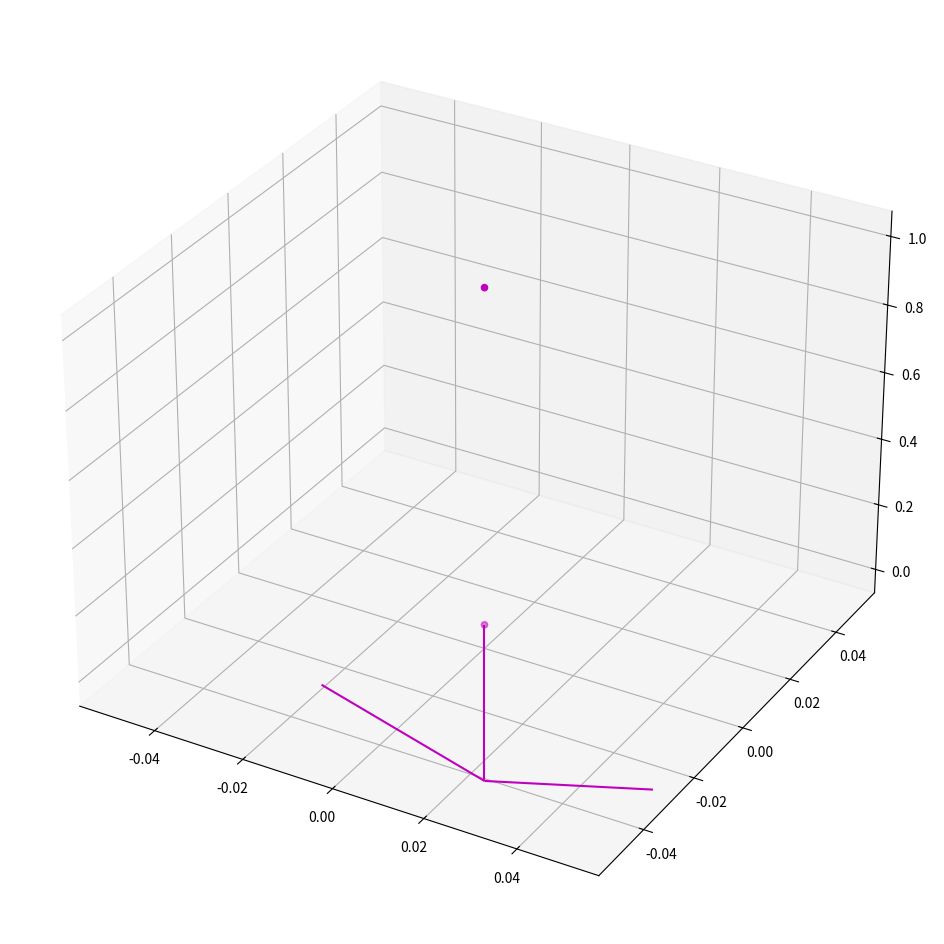

This chart was generated by the following Python code:
#!/usr/bin/env python3
# -*- coding: utf-8 -*-
"""
Created on Tue Apr 20 18:37:06 2021

The idea with this document is to make a model of a rocket that can be used
to simulate thrust vector control on random wind data interpreted by an
accelerometer

@author: maxmhuggins
"""

from mpl_toolkits.mplot3d import Axes3D
import matplotlib.pyplot as plt
import numpy as np
import random

g = 9.81  # m/s^2


class RocketCoordinates:

    def __init__(self, center_of_mass, center_of_pressure, mass):
        self.CenterOfMass = (0, 0, center_of_mass)
        self.CenterOfPressure = (0, 0, center_of_pressure)
        self.Mass = mass
        self.ForceOfGravity = np.array([0, 0, -mass * g])

    def plot_vector(self, vector):
        x, y, z, = 0, 0, 0
        x_dir, y_dir, z_dir = vector[0], vector[1], vector[2]

        return x, y, z, x_dir, y_dir, z_dir

    def rotation(self, theta, vector):
        c, s = np.cos(theta), np.sin(theta)
        R = np.array([(c, -s, 0), (s, c, 0), (0, 0, 1)])

        return R.dot(vector)

    def perturb(self, vector, amount):
        original_mag = np.linalg.norm(vector)
        print(np.linalg.norm(vector))
        random_x, random_y, random_z = (random.uniform(-.1, .1),
                                        random.uniform(-.1, .1),
                                        random.uniform(-.1, .1))
        vector[0] = vector[0] + random_x
        vector[1] = vector[1] + random_y
        vector[2] = vector[2] + random_z
        vector = self.rotation(random.uniform(-amount, amount), vector)
        new_mag = np.linalg.norm(vector)
        vector[0] = vector[0] * new_mag / original_mag
        vector[1] = vector[1] * new_mag / original_mag
        vector[2] = vector[2] * new_mag / original_mag
        print(np.linalg.norm(vector))
        # return vector

    def show_model(self):
        COM = self.CenterOfMass
        FOG = self.ForceOfGravity

        fig = plt.figure(figsize=(12, 12))
        ax = fig.add_subplot(111, projection='3d')
        ax.scatter(0, 0, COM, color='m', label='Center of Mass')
        ax.quiver(*self.plot_vector(FOG), color='m', label='Force of Gravity')
        plt.show()

test_rocket = RocketCoordinates(1, .9, .05)

test_rocket.show_model()
# u = np.array([0.,0.,1.])
# test_rocket.perturb(u, 1)